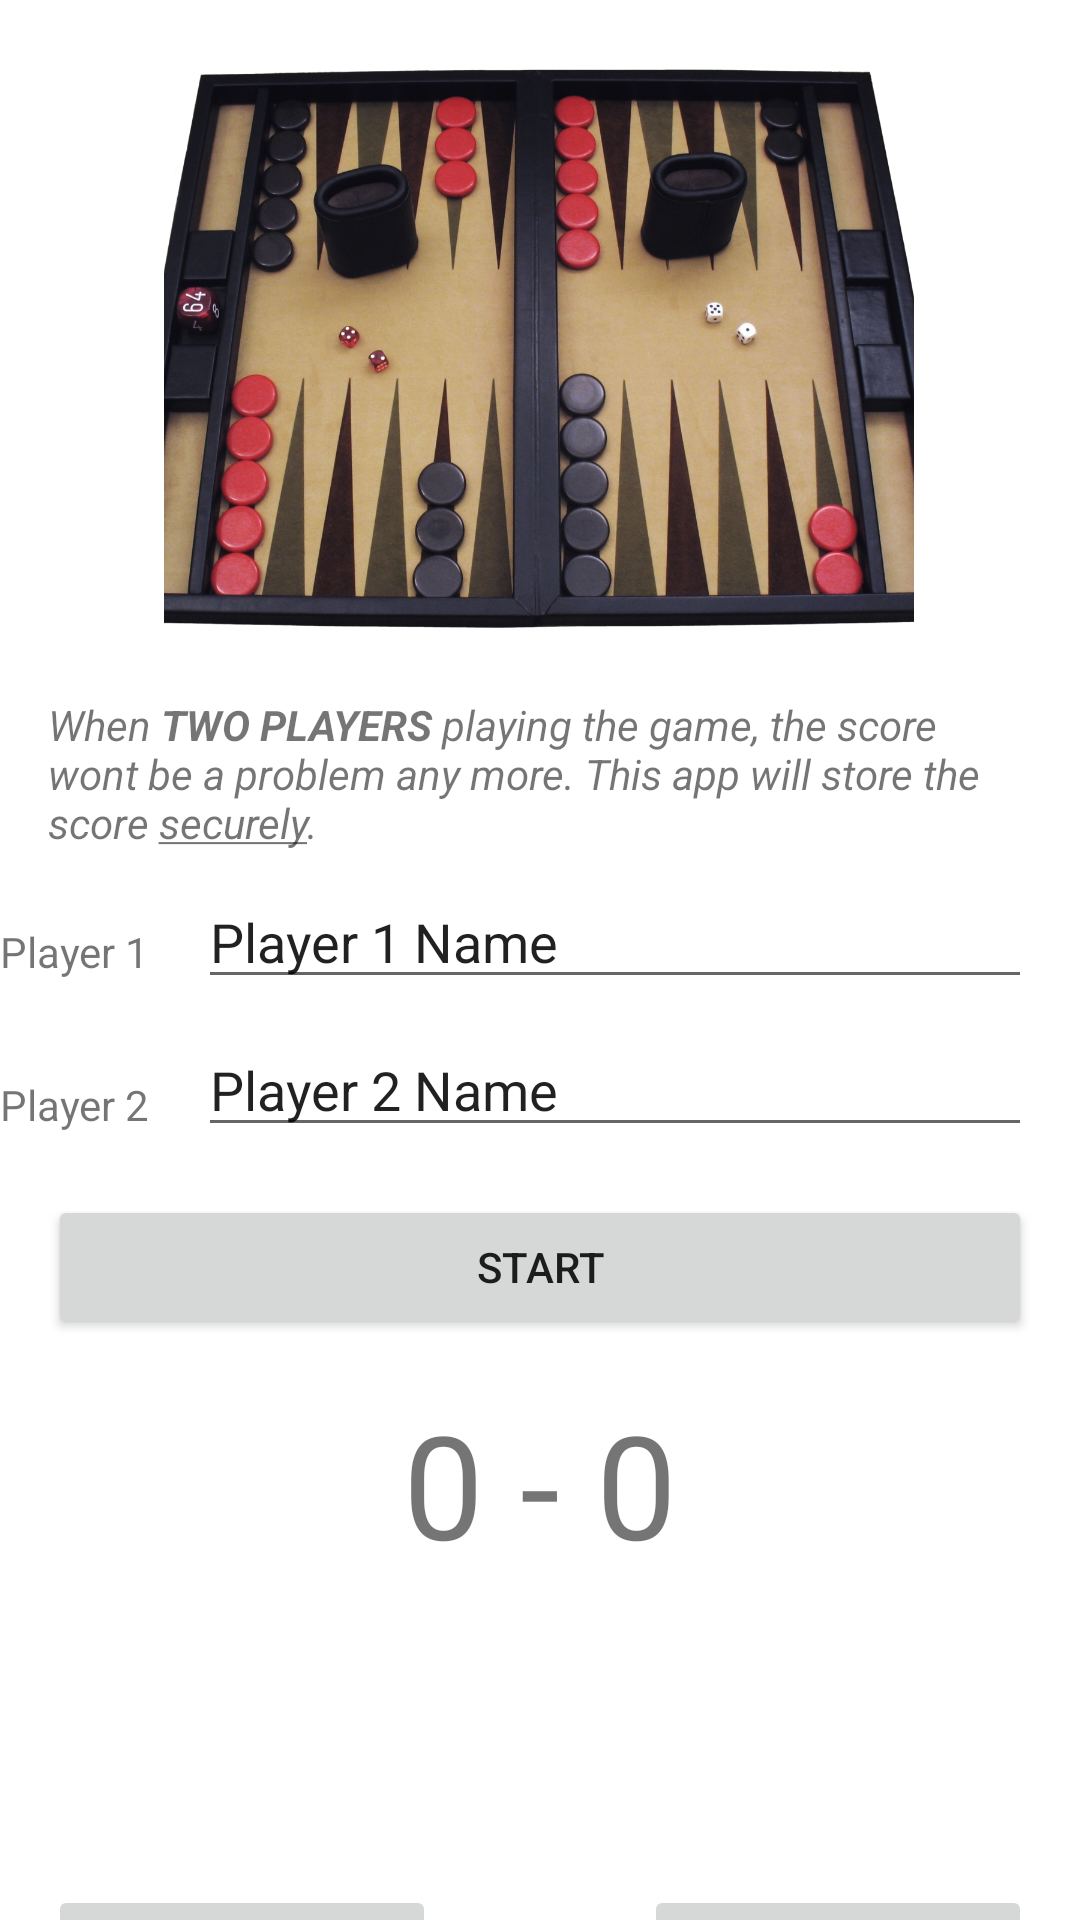

Layout XML and referenced resources for this Android screen:
<!-- AndroidManifest.xml: application theme Theme.Week08Quiz1 -->
<!-- res/layout/activity_main.xml -->
<?xml version="1.0" encoding="utf-8"?>
<androidx.constraintlayout.widget.ConstraintLayout xmlns:android="http://schemas.android.com/apk/res/android"
    xmlns:app="http://schemas.android.com/apk/res-auto"
    xmlns:tools="http://schemas.android.com/tools"
    android:layout_width="match_parent"
    android:layout_height="match_parent"
    tools:context=".MainActivity">

    <ImageView
        android:id="@+id/imageView"
        android:layout_width="250dp"
        android:layout_height="200dp"
        android:layout_marginTop="16dp"
        android:scaleType="centerCrop"
        app:layout_constraintEnd_toEndOf="parent"
        app:layout_constraintHorizontal_bias="0.496"
        app:layout_constraintStart_toStartOf="parent"
        app:layout_constraintTop_toTopOf="parent"
        app:srcCompat="@drawable/backgammon" />

    <TextView
        android:id="@+id/textView"
        android:layout_width="0dp"
        android:layout_height="wrap_content"
        android:layout_marginStart="16dp"
        android:layout_marginTop="16dp"
        android:layout_marginEnd="16dp"
        android:text="@string/backgammon_info"
        app:layout_constraintEnd_toEndOf="parent"
        app:layout_constraintStart_toStartOf="parent"
        app:layout_constraintTop_toBottomOf="@+id/imageView" />

    <TextView
        android:id="@+id/textView2"
        android:layout_width="wrap_content"
        android:layout_height="wrap_content"
        android:layout_marginTop="24dp"
        android:text="@string/player1"
        app:layout_constraintTop_toBottomOf="@+id/textView"
        tools:layout_editor_absoluteX="16dp" />

    <TextView
        android:id="@+id/textView4"
        android:layout_width="wrap_content"
        android:layout_height="wrap_content"
        android:layout_marginTop="32dp"
        android:text="@string/player2"
        app:layout_constraintTop_toBottomOf="@+id/textView2"
        tools:layout_editor_absoluteX="16dp" />

    <EditText
        android:id="@+id/editTextPlayer1Name"
        android:layout_width="0dp"
        android:layout_height="wrap_content"
        android:layout_marginStart="16dp"
        android:layout_marginTop="8dp"
        android:layout_marginEnd="16dp"
        android:ems="10"
        android:inputType="textPersonName"
        android:text="@string/player1name"
        app:layout_constraintEnd_toEndOf="parent"
        app:layout_constraintStart_toEndOf="@+id/textView2"
        app:layout_constraintTop_toBottomOf="@+id/textView" />

    <EditText
        android:id="@+id/editTextPlayer2Name"
        android:layout_width="0dp"
        android:layout_height="wrap_content"
        android:layout_marginStart="16dp"
        android:layout_marginTop="8dp"
        android:layout_marginEnd="16dp"
        android:ems="10"
        android:inputType="textPersonName"
        android:text="@string/player2name"
        app:layout_constraintEnd_toEndOf="parent"
        app:layout_constraintStart_toEndOf="@+id/textView4"
        app:layout_constraintTop_toBottomOf="@+id/editTextPlayer1Name" />

    <Button
        android:id="@+id/startGameButton"
        android:layout_width="0dp"
        android:layout_height="wrap_content"
        android:layout_marginStart="16dp"
        android:layout_marginTop="16dp"
        android:layout_marginEnd="16dp"
        android:text="@string/startbutton"
        app:layout_constraintEnd_toEndOf="parent"
        app:layout_constraintStart_toStartOf="parent"
        app:layout_constraintTop_toBottomOf="@+id/editTextPlayer2Name" />

    <Button
        android:id="@+id/button1"
        android:layout_width="wrap_content"
        android:layout_height="wrap_content"
        android:layout_marginStart="16dp"
        android:layout_marginTop="16dp"
        android:enabled="false"
        android:text="@string/player1name"
        app:layout_constraintStart_toStartOf="parent"
        app:layout_constraintTop_toBottomOf="@+id/textView6" />

    <Button
        android:id="@+id/button2"
        android:layout_width="wrap_content"
        android:layout_height="wrap_content"
        android:layout_marginStart="16dp"
        android:layout_marginTop="16dp"
        android:layout_marginEnd="16dp"
        android:enabled="false"
        android:text="@string/player2name"
        app:layout_constraintEnd_toEndOf="parent"
        app:layout_constraintHorizontal_bias="1.0"
        app:layout_constraintStart_toEndOf="@+id/button1"
        app:layout_constraintTop_toBottomOf="@+id/textView6" />

    <TextView
        android:id="@+id/textView6"
        android:layout_width="0dp"
        android:layout_height="150dp"
        android:layout_marginStart="16dp"
        android:layout_marginTop="16dp"
        android:layout_marginEnd="16dp"
        android:text="@string/initialscore"
        android:textAlignment="center"
        android:textSize="48sp"
        app:layout_constraintEnd_toEndOf="parent"
        app:layout_constraintStart_toStartOf="parent"
        app:layout_constraintTop_toBottomOf="@+id/startGameButton" />
</androidx.constraintlayout.widget.ConstraintLayout>
<!-- resources referenced by this layout -->
<resources>
  <!-- drawable backgammon: jpg bitmap (drawable, 755756 bytes) -->
  <string name="backgammon_info"><i>When <b>TWO PLAYERS</b> playing the game, the score wont be a problem any more. This app will store the score <u>securely</u>.</i></string>
  <string name="initialscore">0 - 0</string>
  <string name="player1">Player 1</string>
  <string name="player1name">Player 1 Name</string>
  <string name="player2">Player 2</string>
  <string name="player2name">Player 2 Name</string>
  <string name="startbutton">Start</string>
  <style name="Theme.Week08Quiz1" parent="Theme.MaterialComponents.DayNight.DarkActionBar">
          
          <item name="colorPrimary">@color/purple_500</item>
          <item name="colorPrimaryVariant">@color/purple_700</item>
          <item name="colorOnPrimary">@color/white</item>
          
          <item name="colorSecondary">@color/teal_200</item>
          <item name="colorSecondaryVariant">@color/teal_700</item>
          <item name="colorOnSecondary">@color/black</item>
          
          <item name="android:statusBarColor" tools:targetApi="l">?attr/colorPrimaryVariant</item>
          
      </style>
  <!-- not gathered from this repository: default colours our renderer supplied (Android Studio template values) -->
  <color name="purple_500">#FF6200EE</color>
  <color name="purple_700">#FF3700B3</color>
  <color name="teal_200">#FF03DAC5</color>
  <color name="teal_700">#FF018786</color>
  <color name="black">#FF000000</color>
  <color name="white">#FFFFFFFF</color>
</resources>
